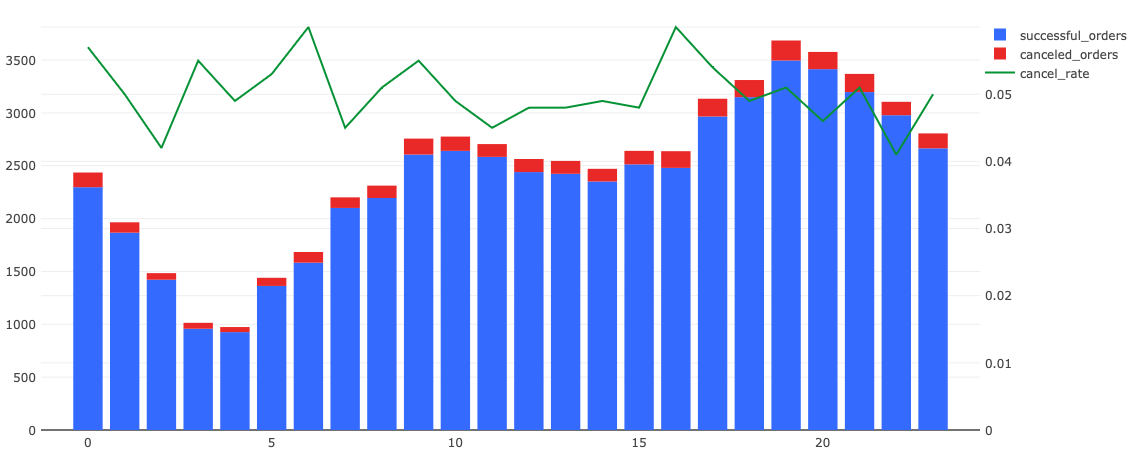

Data behind this chart, as committed beside it:
hour, successful_orders, canceled_orders, cancel_rate
0, 2297, 139, 0.057
1, 1867, 98, 0.05
2, 1422, 62, 0.042
3, 958, 56, 0.055
4, 926, 48, 0.049
5, 1363, 77, 0.053
6, 1583, 101, 0.06
7, 2101, 100, 0.045
8, 2195, 117, 0.051
9, 2606, 151, 0.055
10, 2641, 135, 0.049
11, 2584, 121, 0.045
12, 2440, 124, 0.048
13, 2424, 122, 0.048
14, 2351, 120, 0.049
15, 2513, 128, 0.048
16, 2480, 158, 0.06
17, 2966, 168, 0.054
18, 3149, 162, 0.049
19, 3496, 189, 0.051
20, 3414, 163, 0.046
21, 3197, 172, 0.051
22, 2978, 127, 0.041
23, 2665, 141, 0.05
